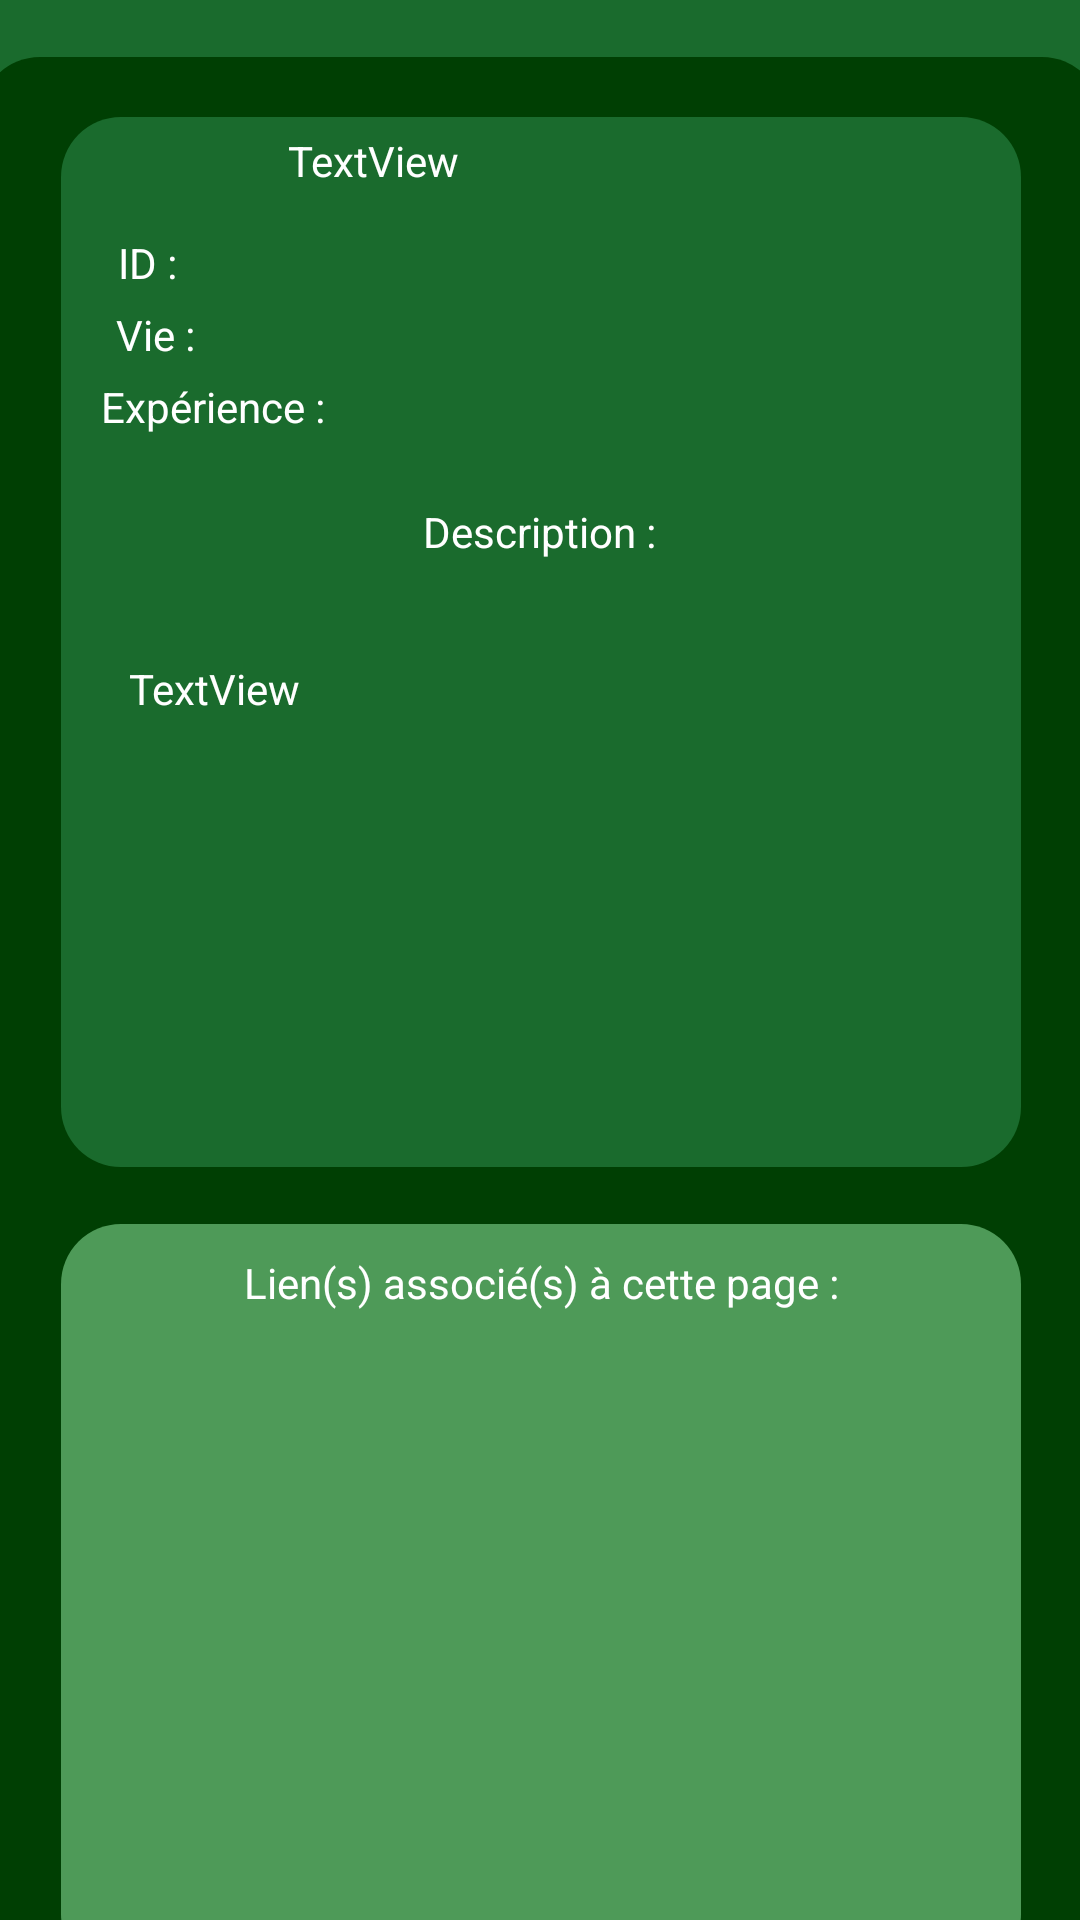

Produce the Android XML layout that renders to this screen, including the resource entries it uses.
<!-- AndroidManifest.xml: application theme Theme.CerfCraft -->
<!-- res/layout/activity_mob_info.xml -->
<?xml version="1.0" encoding="utf-8"?>
<androidx.constraintlayout.widget.ConstraintLayout xmlns:android="http://schemas.android.com/apk/res/android"
    xmlns:app="http://schemas.android.com/apk/res-auto"
    xmlns:tools="http://schemas.android.com/tools"
    android:layout_width="match_parent"
    android:layout_height="match_parent"
    tools:context=".MobInfo"
    android:background="#7F1A6B2D">

    <include
        android:id="@+id/include_mob_info"
        layout="@layout/appbar"/>

    <androidx.constraintlayout.widget.ConstraintLayout
        android:layout_width="374dp"
        android:layout_height="658dp"
        android:background="@drawable/box_dark"
        app:layout_constraintBottom_toBottomOf="parent"
        app:layout_constraintEnd_toEndOf="parent"
        app:layout_constraintStart_toStartOf="parent"
        app:layout_constraintTop_toBottomOf="@+id/include_mob_info">

        <androidx.constraintlayout.widget.ConstraintLayout
            android:id="@+id/constraintLayout"
            android:layout_width="320dp"
            android:layout_height="350dp"
            android:layout_marginTop="20dp"
            android:background="@drawable/box_normal"
            app:layout_constraintEnd_toEndOf="parent"
            app:layout_constraintStart_toStartOf="parent"
            app:layout_constraintTop_toTopOf="parent">


            <ScrollView
                android:layout_width="275dp"
                android:layout_height="136dp"
                app:layout_constraintBottom_toBottomOf="parent"
                app:layout_constraintEnd_toEndOf="parent"
                app:layout_constraintHorizontal_bias="0.504"
                app:layout_constraintStart_toStartOf="parent"
                app:layout_constraintTop_toBottomOf="@+id/descriptionTxtView">

                <LinearLayout
                    android:layout_width="match_parent"
                    android:layout_height="wrap_content"
                    android:orientation="vertical">

                    <TextView
                        android:id="@+id/description"
                        android:layout_width="wrap_content"
                        android:layout_height="wrap_content"
                        android:text="TextView"
                        android:textColor="#ffffff" />
                </LinearLayout>
            </ScrollView>

            <TextView
                android:id="@+id/titre"
                android:layout_width="wrap_content"
                android:layout_height="wrap_content"
                android:layout_marginTop="5dp"
                android:text="TextView"
                android:textColor="#ffffff"
                app:layout_constraintEnd_toStartOf="@+id/image"
                app:layout_constraintStart_toStartOf="parent"
                app:layout_constraintTop_toTopOf="parent" />

            <ImageView
                android:id="@+id/image"
                android:layout_width="91dp"
                android:layout_height="94dp"

                android:layout_marginTop="20dp"
                app:layout_constraintEnd_toEndOf="parent"
                app:layout_constraintHorizontal_bias="0.91"
                app:layout_constraintStart_toStartOf="parent"
                app:layout_constraintTop_toTopOf="parent"
                tools:srcCompat="@tools:sample/avatars" />

            <TextView
                android:id="@+id/descriptionTxtView"
                android:layout_width="wrap_content"
                android:layout_height="wrap_content"
                android:text="@string/description_txt_view"
                android:textColor="#ffffff"
                app:layout_constraintBottom_toBottomOf="parent"
                app:layout_constraintEnd_toEndOf="parent"
                app:layout_constraintHorizontal_bias="0.498"
                app:layout_constraintStart_toStartOf="parent"
                app:layout_constraintTop_toBottomOf="@+id/expTxtView"
                app:layout_constraintVertical_bias="0.1" />

            <TextView
                android:id="@+id/idTxtView"
                android:layout_width="wrap_content"
                android:layout_height="wrap_content"
                android:layout_marginTop="15dp"
                android:text="@string/id_txt_view"
                android:textColor="#ffffff"
                app:layout_constraintEnd_toStartOf="@+id/image"
                app:layout_constraintHorizontal_bias="0.1"
                app:layout_constraintStart_toStartOf="parent"
                app:layout_constraintTop_toBottomOf="@+id/titre" />

            <TextView
                android:id="@+id/idNbTxtView"
                android:layout_width="wrap_content"
                android:layout_height="wrap_content"
                android:layout_marginStart="5dp"
                android:textColor="#ffffff"
                app:layout_constraintBottom_toBottomOf="@+id/idTxtView"
                app:layout_constraintStart_toEndOf="@+id/idTxtView"
                app:layout_constraintTop_toTopOf="@+id/idTxtView"
                tools:text="4" />

            <TextView
                android:id="@+id/lifeTxtView"
                android:layout_width="wrap_content"
                android:layout_height="wrap_content"
                android:layout_marginTop="5dp"
                android:text="@string/life_txt_view"
                android:textColor="#ffffff"
                app:layout_constraintEnd_toStartOf="@+id/image"
                app:layout_constraintHorizontal_bias="0.1"
                app:layout_constraintStart_toStartOf="parent"
                app:layout_constraintTop_toBottomOf="@+id/idTxtView" />

            <TextView
                android:id="@+id/lifeNbTxtView"
                android:layout_width="wrap_content"
                android:layout_height="wrap_content"
                android:layout_marginStart="5dp"
                android:textColor="#ffffff"
                app:layout_constraintBottom_toBottomOf="@+id/lifeTxtView"
                app:layout_constraintStart_toEndOf="@+id/lifeTxtView"
                app:layout_constraintTop_toTopOf="@+id/lifeTxtView"
                tools:text="4" />

            <TextView
                android:id="@+id/expTxtView"
                android:layout_width="wrap_content"
                android:layout_height="wrap_content"
                android:layout_marginTop="5dp"
                android:text="@string/exp_txt_view"
                android:textColor="#ffffff"
                app:layout_constraintEnd_toStartOf="@+id/image"
                app:layout_constraintHorizontal_bias="0.1"
                app:layout_constraintStart_toStartOf="parent"
                app:layout_constraintTop_toBottomOf="@+id/lifeTxtView" />

            <TextView
                android:id="@+id/expNbTxtView"
                android:layout_width="wrap_content"
                android:layout_height="wrap_content"
                android:layout_marginStart="5dp"
                android:textColor="#ffffff"
                app:layout_constraintBottom_toBottomOf="@+id/expTxtView"
                app:layout_constraintStart_toEndOf="@+id/expTxtView"
                app:layout_constraintTop_toTopOf="@+id/expTxtView"
                tools:text="5" />




        </androidx.constraintlayout.widget.ConstraintLayout>

        <androidx.constraintlayout.widget.ConstraintLayout
            android:layout_width="320dp"
            android:layout_height="250dp"
            android:background="@drawable/box_light"
            app:layout_constraintBottom_toBottomOf="parent"
            app:layout_constraintEnd_toEndOf="parent"
            app:layout_constraintStart_toStartOf="parent"
            app:layout_constraintTop_toBottomOf="@+id/constraintLayout">

            <androidx.recyclerview.widget.RecyclerView
                android:id="@+id/links"
                android:layout_width="297dp"
                android:layout_height="196dp"
                app:layout_constraintBottom_toBottomOf="parent"
                app:layout_constraintEnd_toEndOf="parent"
                app:layout_constraintStart_toStartOf="parent"
                app:layout_constraintTop_toBottomOf="@+id/linkTxtView" />

            <TextView
                android:id="@+id/linkTxtView"
                android:layout_width="wrap_content"
                android:layout_height="wrap_content"
                android:layout_marginTop="10dp"
                android:text="@string/deep_links"
                android:textColor="#ffffff"
                app:layout_constraintEnd_toEndOf="parent"
                app:layout_constraintStart_toStartOf="parent"
                app:layout_constraintTop_toTopOf="parent" />
        </androidx.constraintlayout.widget.ConstraintLayout>

    </androidx.constraintlayout.widget.ConstraintLayout>

</androidx.constraintlayout.widget.ConstraintLayout>
<!-- res/layout/appbar.xml (included above) -->
<?xml version="1.0" encoding="utf-8"?>
<androidx.appcompat.widget.Toolbar
    xmlns:android="http://schemas.android.com/apk/res/android"
    xmlns:app="http://schemas.android.com/apk/res-auto"
    android:layout_width="match_parent"
    android:layout_height="?attr/actionBarSize"
    android:background="@color/primary_color_green"
    android:id="@+id/appToolBar"
    android:theme="@style/ThemeOverlay.AppCompat.Dark">

</androidx.appcompat.widget.Toolbar>
<!-- resources referenced by this layout -->
<resources>
  <color name="primary_color_green">#1a6b2d</color>
  <!-- drawable box_dark (drawable) -->
  <?xml version="1.0" encoding="utf-8"?>
  <selector xmlns:android="http://schemas.android.com/apk/res/android">
      <item>
          <shape android:shape="rectangle">
              <solid android:color="#003F03"/>
              <corners android:radius="20dp"/>
          </shape>
      </item>
  </selector>
  <!-- drawable box_light (drawable) -->
  <?xml version="1.0" encoding="utf-8"?>
  <selector xmlns:android="http://schemas.android.com/apk/res/android">
      <item>
          <shape android:shape="rectangle">
              <solid android:color="#4E9A58"/>
              <corners android:radius="20dp"/>
          </shape>
      </item>
  </selector>
  <!-- drawable box_normal (drawable) -->
  <?xml version="1.0" encoding="utf-8"?>
  <selector xmlns:android="http://schemas.android.com/apk/res/android">
      <item>
          <shape android:shape="rectangle">
              <solid android:color="#1A6B2D"/>
              <corners android:radius="20dp"/>
          </shape>
      </item>
  </selector>
  <string name="deep_links">Lien(s) associé(s) à cette page :</string>
  <string name="description_txt_view">Description :</string>
  <string name="exp_txt_view">Expérience :</string>
  <string name="id_txt_view">ID :</string>
  <string name="life_txt_view">Vie :</string>
  <style name="Theme.CerfCraft" parent="Theme.MaterialComponents.DayNight.NoActionBar">
          
          <item name="colorPrimary">@color/primary_color_green</item>
          <item name="colorPrimaryVariant">@color/primary_color_green</item>
          <item name="colorOnPrimary">@color/white</item>
          
          <item name="colorSecondary">@color/teal_200</item>
          <item name="colorSecondaryVariant">@color/teal_700</item>
          <item name="colorOnSecondary">@color/black</item>
          
          <item name="android:statusBarColor" tools:targetApi="l">?attr/colorPrimaryVariant</item>
          
      </style>
  <color name="white">#FFFFFFFF</color>
  <color name="teal_200">#FF03DAC5</color>
  <color name="teal_700">#FF018786</color>
  <color name="black">#FF000000</color>
</resources>
